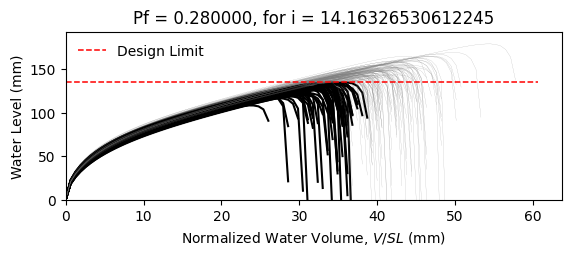

The file beside this chart, header and first rows:
W8X15, L = 360.0 in, slope = 0.020833333333333332 in/in, dead load = 6.944444444444444e-05 kip/in…
zwlim AISC Appendix 2, zwlim DAMP, zwlim Proposed for ASCE 7, zwlim Neglect Ponding, dhnom Denver, dhnom New York, dhnom New Orleans, dh Denver, dh New York, dh New Orleans, dmax
4.386, 2.972, 4.318, 7.564, 0.6209, 0.6209, 0.6209, 2.961, 2.961, 2.961, 5.625, Safe, 
4.386, 2.972, 4.318, 7.564, 0.6209, 0.6209, 0.6209, 2.961, 2.961, 2.961, 5.278, Fail, 
4.386, 2.972, 4.318, 7.564, 0.6209, 0.6209, 0.6209, 2.961, 2.961, 2.961, 5.362, Safe, 
4.386, 2.972, 4.318, 7.564, 0.6209, 0.6209, 0.6209, 2.961, 2.961, 2.961, 6.106, Safe, 
4.386, 2.972, 4.318, 7.564, 0.6209, 0.6209, 0.6209, 2.961, 2.961, 2.961, 4.737, Fail, 
4.386, 2.972, 4.318, 7.564, 0.6209, 0.6209, 0.6209, 2.961, 2.961, 2.961, 7.053, Safe, 
4.386, 2.972, 4.318, 7.564, 0.6209, 0.6209, 0.6209, 2.961, 2.961, 2.961, 5.533, Safe, 
4.386, 2.972, 4.318, 7.564, 0.6209, 0.6209, 0.6209, 2.961, 2.961, 2.961, 5.12, Fail, 
4.386, 2.972, 4.318, 7.564, 0.6209, 0.6209, 0.6209, 2.961, 2.961, 2.961, 5.813, Safe, 
4.386, 2.972, 4.318, 7.564, 0.6209, 0.6209, 0.6209, 2.961, 2.961, 2.961, 5.452, Safe, 
4.386, 2.972, 4.318, 7.564, 0.6209, 0.6209, 0.6209, 2.961, 2.961, 2.961, 4.673, Fail, 
4.386, 2.972, 4.318, 7.564, 0.6209, 0.6209, 0.6209, 2.961, 2.961, 2.961, 4.659, Fail, 
4.386, 2.972, 4.318, 7.564, 0.6209, 0.6209, 0.6209, 2.961, 2.961, 2.961, 6.115, Safe, 
4.386, 2.972, 4.318, 7.564, 0.6209, 0.6209, 0.6209, 2.961, 2.961, 2.961, 5.252, Fail, 
4.386, 2.972, 4.318, 7.564, 0.6209, 0.6209, 0.6209, 2.961, 2.961, 2.961, 5.787, Safe, 
4.386, 2.972, 4.318, 7.564, 0.6209, 0.6209, 0.6209, 2.961, 2.961, 2.961, 5.482, Safe, 
4.386, 2.972, 4.318, 7.564, 0.6209, 0.6209, 0.6209, 2.961, 2.961, 2.961, 5.644, Safe, 
4.386, 2.972, 4.318, 7.564, 0.6209, 0.6209, 0.6209, 2.961, 2.961, 2.961, 6.213, Safe, 
4.386, 2.972, 4.318, 7.564, 0.6209, 0.6209, 0.6209, 2.961, 2.961, 2.961, 5.221, Fail, 
4.386, 2.972, 4.318, 7.564, 0.6209, 0.6209, 0.6209, 2.961, 2.961, 2.961, 5.597, Safe, 
4.386, 2.972, 4.318, 7.564, 0.6209, 0.6209, 0.6209, 2.961, 2.961, 2.961, 5.033, Fail, 
4.386, 2.972, 4.318, 7.564, 0.6209, 0.6209, 0.6209, 2.961, 2.961, 2.961, 5.884, Safe, 
4.386, 2.972, 4.318, 7.564, 0.6209, 0.6209, 0.6209, 2.961, 2.961, 2.961, 5.524, Safe, 
4.386, 2.972, 4.318, 7.564, 0.6209, 0.6209, 0.6209, 2.961, 2.961, 2.961, 5.572, Safe, 
4.386, 2.972, 4.318, 7.564, 0.6209, 0.6209, 0.6209, 2.961, 2.961, 2.961, 5.562, Safe, 
4.386, 2.972, 4.318, 7.564, 0.6209, 0.6209, 0.6209, 2.961, 2.961, 2.961, 4.982, Fail, 
4.386, 2.972, 4.318, 7.564, 0.6209, 0.6209, 0.6209, 2.961, 2.961, 2.961, 5.923, Safe, 
4.386, 2.972, 4.318, 7.564, 0.6209, 0.6209, 0.6209, 2.961, 2.961, 2.961, 5.359, Safe, 
4.386, 2.972, 4.318, 7.564, 0.6209, 0.6209, 0.6209, 2.961, 2.961, 2.961, 5.265, Fail, 
4.386, 2.972, 4.318, 7.564, 0.6209, 0.6209, 0.6209, 2.961, 2.961, 2.961, 5.991, Safe, 
4.386, 2.972, 4.318, 7.564, 0.6209, 0.6209, 0.6209, 2.961, 2.961, 2.961, 6.026, Safe, 
4.386, 2.972, 4.318, 7.564, 0.6209, 0.6209, 0.6209, 2.961, 2.961, 2.961, 5.634, Safe, 
4.386, 2.972, 4.318, 7.564, 0.6209, 0.6209, 0.6209, 2.961, 2.961, 2.961, 5.331, Safe, 
4.386, 2.972, 4.318, 7.564, 0.6209, 0.6209, 0.6209, 2.961, 2.961, 2.961, 6.143, Safe, 
4.386, 2.972, 4.318, 7.564, 0.6209, 0.6209, 0.6209, 2.961, 2.961, 2.961, 5.835, Safe, 
4.386, 2.972, 4.318, 7.564, 0.6209, 0.6209, 0.6209, 2.961, 2.961, 2.961, 5.206, Fail, 
4.386, 2.972, 4.318, 7.564, 0.6209, 0.6209, 0.6209, 2.961, 2.961, 2.961, 5.536, Safe, 
4.386, 2.972, 4.318, 7.564, 0.6209, 0.6209, 0.6209, 2.961, 2.961, 2.961, 5.902, Safe, 
4.386, 2.972, 4.318, 7.564, 0.6209, 0.6209, 0.6209, 2.961, 2.961, 2.961, 6.148, Safe, 
4.386, 2.972, 4.318, 7.564, 0.6209, 0.6209, 0.6209, 2.961, 2.961, 2.961, 4.738, Fail, 
4.386, 2.972, 4.318, 7.564, 0.6209, 0.6209, 0.6209, 2.961, 2.961, 2.961, 6.491, Safe, 
4.386, 2.972, 4.318, 7.564, 0.6209, 0.6209, 0.6209, 2.961, 2.961, 2.961, 5.498, Safe, 
4.386, 2.972, 4.318, 7.564, 0.6209, 0.6209, 0.6209, 2.961, 2.961, 2.961, 5.385, Safe, 
4.386, 2.972, 4.318, 7.564, 0.6209, 0.6209, 0.6209, 2.961, 2.961, 2.961, 5.684, Safe, 
4.386, 2.972, 4.318, 7.564, 0.6209, 0.6209, 0.6209, 2.961, 2.961, 2.961, 5.965, Safe, 
4.386, 2.972, 4.318, 7.564, 0.6209, 0.6209, 0.6209, 2.961, 2.961, 2.961, 5.055, Fail, 
4.386, 2.972, 4.318, 7.564, 0.6209, 0.6209, 0.6209, 2.961, 2.961, 2.961, 5.68, Safe, 
4.386, 2.972, 4.318, 7.564, 0.6209, 0.6209, 0.6209, 2.961, 2.961, 2.961, 5.074, Fail, 
4.386, 2.972, 4.318, 7.564, 0.6209, 0.6209, 0.6209, 2.961, 2.961, 2.961, 5.601, Safe, 
4.386, 2.972, 4.318, 7.564, 0.6209, 0.6209, 0.6209, 2.961, 2.961, 2.961, 5.158, Fail, 
4.386, 2.972, 4.318, 7.564, 0.6209, 0.6209, 0.6209, 2.961, 2.961, 2.961, 5.808, Safe, 
4.386, 2.972, 4.318, 7.564, 0.6209, 0.6209, 0.6209, 2.961, 2.961, 2.961, 4.675, Fail, 
4.386, 2.972, 4.318, 7.564, 0.6209, 0.6209, 0.6209, 2.961, 2.961, 2.961, 5.709, Safe, 
4.386, 2.972, 4.318, 7.564, 0.6209, 0.6209, 0.6209, 2.961, 2.961, 2.961, 5.316, Safe, 
4.386, 2.972, 4.318, 7.564, 0.6209, 0.6209, 0.6209, 2.961, 2.961, 2.961, 6.283, Safe, 
4.386, 2.972, 4.318, 7.564, 0.6209, 0.6209, 0.6209, 2.961, 2.961, 2.961, 4.975, Fail, 
4.386, 2.972, 4.318, 7.564, 0.6209, 0.6209, 0.6209, 2.961, 2.961, 2.961, 5.419, Safe, 
4.386, 2.972, 4.318, 7.564, 0.6209, 0.6209, 0.6209, 2.961, 2.961, 2.961, 5.114, Fail, 
4.386, 2.972, 4.318, 7.564, 0.6209, 0.6209, 0.6209, 2.961, 2.961, 2.961, 5.103, Fail, 
... 142 more rows
